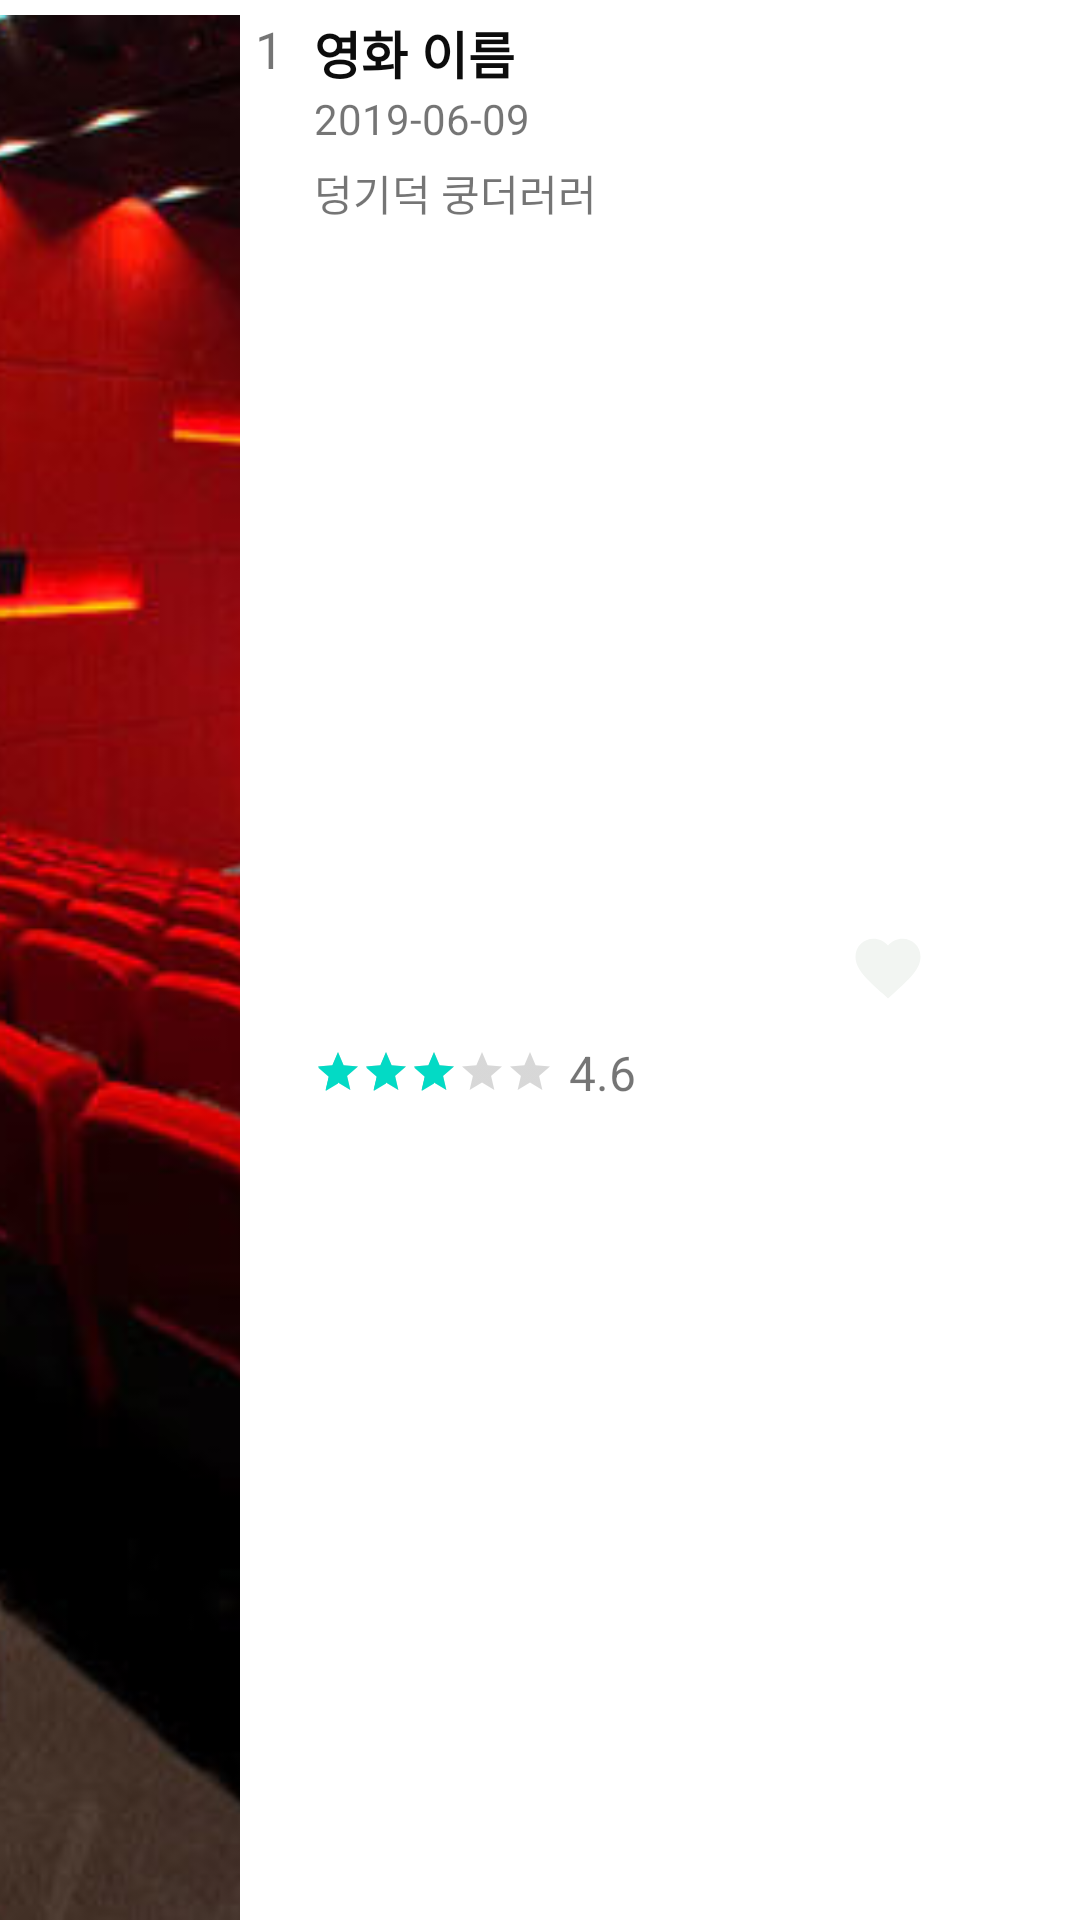

Layout XML and referenced resources for this Android screen:
<!-- AndroidManifest.xml: application theme Theme.Retrofit2_MVP -->
<!-- res/layout/dailymovie_item.xml -->
<?xml version="1.0" encoding="utf-8"?>
<androidx.constraintlayout.widget.ConstraintLayout xmlns:android="http://schemas.android.com/apk/res/android"
    android:layout_width="match_parent"
    android:layout_height="100dp"
    xmlns:app="http://schemas.android.com/apk/res-auto"
    android:id="@+id/vg_item">


    <ImageView
        android:layout_width="80dp"
        android:layout_height="match_parent"
        android:id="@+id/iv_item"
        android:layout_marginTop="5dp"
        android:src="@drawable/movie_3"
        android:scaleType="centerCrop"
        android:background="@drawable/image_round"
        app:layout_constraintLeft_toLeftOf="parent"
        app:layout_constraintTop_toTopOf="parent"
        app:layout_constraintBottom_toBottomOf="parent"
        />

    <TextView
        android:layout_width="wrap_content"
        android:layout_height="wrap_content"
        android:id="@+id/tv_index"
        android:text="1"
        android:textSize="17dp"
        android:layout_marginLeft="5dp"
        app:layout_constraintTop_toTopOf="@id/iv_item"
        app:layout_constraintLeft_toRightOf="@id/iv_item"
        />


    <androidx.constraintlayout.widget.ConstraintLayout
        android:layout_width="0dp"
        android:layout_height="0dp"
        android:layout_marginLeft="10dp"
        app:layout_constraintTop_toTopOf="@id/iv_item"
        app:layout_constraintBottom_toBottomOf="@id/iv_item"
        app:layout_constraintLeft_toRightOf="@id/tv_index"
        app:layout_constraintRight_toRightOf="parent"
        >

        <TextView
            android:layout_width="wrap_content"
            android:layout_height="wrap_content"
            android:id="@+id/tv_name"
            android:text="영화 이름"
            android:textColor="#0C0C0C"
            android:textStyle="bold"
            android:textSize="17dp"

            android:layout_marginBottom="2dp"
            android:maxLines="1"
            android:autoSizeTextType="uniform"
            app:layout_constraintLeft_toLeftOf="parent"
            app:layout_constraintTop_toTopOf="parent"
            />

        <TextView
            android:layout_width="wrap_content"
            android:layout_height="wrap_content"
            android:textSize="14dp"
            android:layout_marginBottom="2dp"
            android:id="@+id/tv_openDt"
            android:text="2019-06-09"
            app:layout_constraintTop_toBottomOf="@id/tv_name"
            app:layout_constraintLeft_toLeftOf="parent"
            />

        <TextView
            android:layout_width="wrap_content"
            android:layout_height="wrap_content"
            android:id="@+id/tv_director"
            android:maxLines="1"
            android:text="덩기덕 쿵더러러"
            android:autoSizeTextType="uniform"
            android:layout_marginTop="5dp"
            android:layout_marginBottom="4dp"
            android:textSize="14dp"
            app:layout_constraintTop_toBottomOf="@id/tv_openDt"
            app:layout_constraintLeft_toLeftOf="parent"
            />

        <RatingBar
            android:layout_width="wrap_content"
            android:layout_height="wrap_content"
            android:layout_marginRight="2dp"
            android:isIndicator="true"
            android:numStars="5"
            android:rating="3"
            android:id="@+id/rb_item"
            android:stepSize="0.1"
            android:max="10"
            style="@style/Widget.AppCompat.RatingBar.Small"
            app:layout_constraintTop_toBottomOf="@id/tv_director"
            app:layout_constraintLeft_toLeftOf="parent"
            app:layout_constraintBottom_toBottomOf="parent"
            />


        <TextView
            android:layout_width="wrap_content"
            android:layout_height="wrap_content"
            android:text="4.6"
            android:textSize="16dp"
            android:id="@+id/tv_rating"
            android:layout_marginLeft="5dp"
            app:layout_constraintTop_toTopOf="@id/rb_item"
            app:layout_constraintBottom_toBottomOf="@id/rb_item"
            app:layout_constraintLeft_toRightOf="@id/rb_item"
            />

        <ImageButton
            android:layout_width="wrap_content"
            android:layout_height="wrap_content"
            android:id="@+id/imageButton"
            android:background="#ffffff"
            android:layout_marginLeft="20dp"
            android:src="@drawable/ic_favorite_black_24dp"
            app:layout_constraintTop_toTopOf="parent"
            app:layout_constraintBottom_toBottomOf="parent"
            app:layout_constraintRight_toRightOf="parent"
            app:layout_constraintLeft_toRightOf="@id/tv_rating"
            />

    </androidx.constraintlayout.widget.ConstraintLayout>

</androidx.constraintlayout.widget.ConstraintLayout>
<!-- resources referenced by this layout -->
<resources>
  <!-- drawable ic_favorite_black_24dp (drawable) -->
  <vector android:height="26dp" android:tint="#F2F5F2"
      android:viewportHeight="24.0" android:viewportWidth="24.0"
      android:width="26dp" xmlns:android="http://schemas.android.com/apk/res/android">
      <path android:fillColor="#FFFFFF" android:pathData="M12,21.35l-1.45,-1.32C5.4,15.36 2,12.28 2,8.5 2,5.42 4.42,3 7.5,3c1.74,0 3.41,0.81 4.5,2.09C13.09,3.81 14.76,3 16.5,3 19.58,3 22,5.42 22,8.5c0,3.78 -3.4,6.86 -8.55,11.54L12,21.35z"/>
  </vector>
  <!-- drawable movie_3: jpg bitmap (drawable, 63467 bytes) -->
  <style name="Theme.Retrofit2_MVP" parent="Theme.MaterialComponents.DayNight.DarkActionBar">
          
          <item name="colorPrimary">@color/purple_500</item>
          <item name="colorPrimaryVariant">@color/purple_700</item>
          <item name="colorOnPrimary">@color/white</item>
          
          <item name="colorSecondary">@color/teal_200</item>
          <item name="colorSecondaryVariant">@color/teal_700</item>
          <item name="colorOnSecondary">@color/black</item>
          
          <item name="android:statusBarColor" tools:targetApi="l">?attr/colorPrimaryVariant</item>
          
      </style>
  <!-- not gathered from this repository: default colours our renderer supplied (Android Studio template values) -->
  <color name="purple_500">#FF6200EE</color>
  <color name="purple_700">#FF3700B3</color>
  <color name="teal_200">#FF03DAC5</color>
  <color name="teal_700">#FF018786</color>
  <color name="black">#FF000000</color>
  <color name="white">#FFFFFFFF</color>
</resources>
